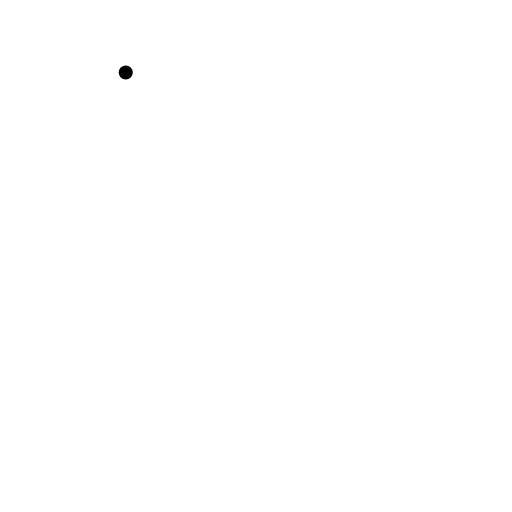
t = 0.00 s
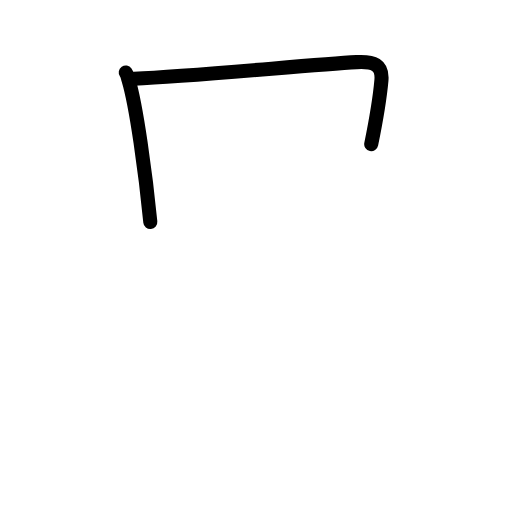
t = 1.83 s
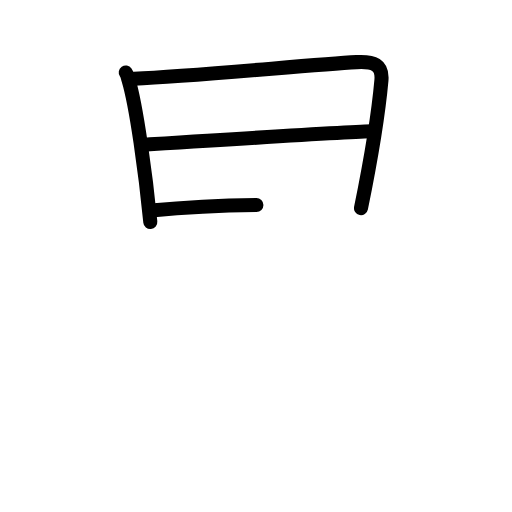
t = 3.50 s
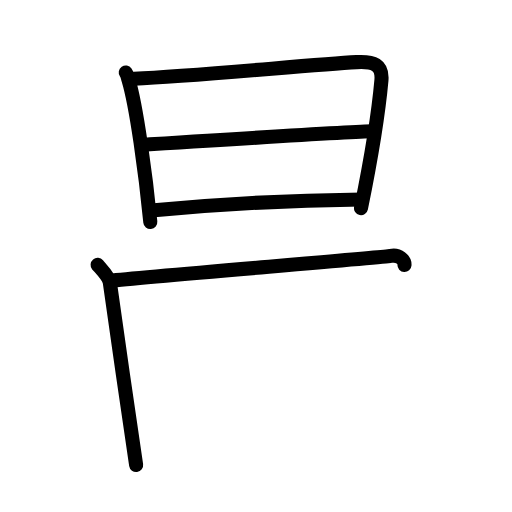
t = 5.38 s
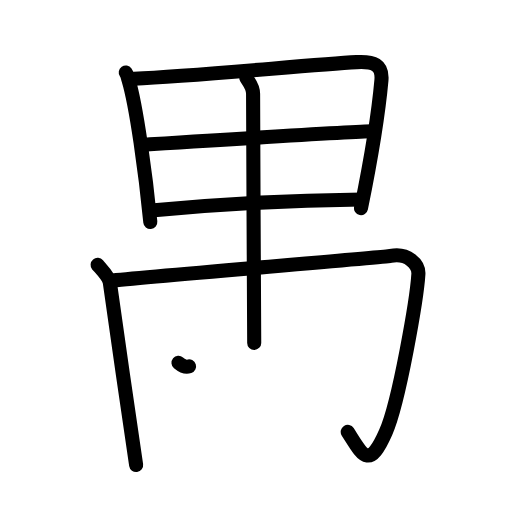
t = 7.25 s
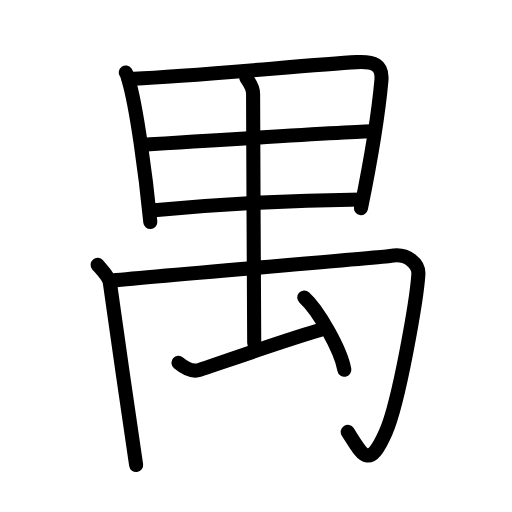
t = 9.00 s

The animated SVG that drew these frames (rendered in a browser with its animation timeline set to each time). Animation: 26 SMIL elements (animate=26); one cycle of 9.00 s.

<?xml version="1.0" encoding="UTF-8"?>
<!--
AniKanjiVG is licensed by CC-BY-SA Paul C. Sommerhoff (https://bitbucket.org/sommerhoff/anikanjivg).
AniKanjiVG uses KanjiVG which is licensed by CC-BY-SA Ulrich Apel (http://kanjivg.tagaini.net).
See also http://creativecommons.org/licenses/by-sa/3.0/
-->
<svg xmlns:kvg='http://kanjivg.tagaini.net' xmlns='http://www.w3.org/2000/svg' width='109' height='109' viewBox='0 0 109 109' style='fill:none;stroke:#000000;stroke-width:3;stroke-linecap:round;stroke-linejoin:round;' id="kvg:kanji_079ba"><g id="kvg:079ba" kvg:element="禺"><g id="kvg:079ba-g1" kvg:element="日"><g id="kvg:079ba-g2" kvg:element="田" kvg:part="1" kvg:variant="true"><path id="kvg:079ba-s1" kvg:type="㇑" d="M26.77,15.42c0.38,0.54,0.38,0.9,0.58,1.57c1.67,5.48,3.67,20.17,4.65,30.27"><animate attributeName="d" begin="0.0s" dur="0.5s" from="M26.77,15.42C26.77,15.42,26.77,15.42,26.77,15.42" to="M26.77,15.42c0.38,0.54,0.38,0.9,0.58,1.57" />
<animate attributeName="d" begin="0.5s" dur="0.5s" from="M26.77,15.42c0.38,0.54,0.38,0.9,0.58,1.57c0,0,0,0,0,0,0" to="M26.77,15.42c0.38,0.54,0.38,0.9,0.58,1.57c1.67,5.48,3.67,20.17,4.65,30.27" />
</path>
<path id="kvg:079ba-s2" kvg:type="㇕" d="M28.53,16.75c13.26-0.55,37.48-2.98,47.38-3.52c3.64-0.2,5.58,0.52,5.29,3.86c-0.48,5.41-2.2,16.66-4.35,27.23"><animate attributeName="d" begin="1.0s" dur="0.3333333333333333s" from="M28.53,16.75C28.53,16.75,28.53,16.75,28.53,16.75" to="M28.53,16.75c13.26-0.55,37.48-2.98,47.38-3.52" />
<animate attributeName="d" begin="1.3333333333333333s" dur="0.3333333333333333s" from="M28.53,16.75c13.26-0.55,37.48-2.98,47.38-3.52c0,0,0,0,0,0,0" to="M28.53,16.75c13.26-0.55,37.48-2.98,47.38-3.52c3.64-0.2,5.58,0.52,5.29,3.86" />
<animate attributeName="d" begin="1.6666666666666665s" dur="0.3333333333333333s" from="M28.53,16.75c13.26-0.55,37.48-2.98,47.38-3.52c3.64-0.2,5.58,0.52,5.29,3.86c0,0,0,0,0,0,0" to="M28.53,16.75c13.26-0.55,37.48-2.98,47.38-3.52c3.64-0.2,5.58,0.52,5.29,3.86c-0.48,5.41-2.2,16.66-4.35,27.23" />
<animate attributeName="d" begin="0s" dur="1.0s" from="M-100,-100" to="M-100,-100" />
</path>
<path id="kvg:079ba-s3" kvg:type="㇐" d="M30.4,30.81c4.32-0.27,45.26-2.86,48.82-2.86"><animate attributeName="d" begin="2.0s" dur="1.0s" from="M30.4,30.81C30.4,30.81,30.4,30.81,30.4,30.81" to="M30.4,30.81c4.32-0.27,45.26-2.86,48.82-2.86" />
<animate attributeName="d" begin="0s" dur="2.0s" from="M-100,-100" to="M-100,-100" />
</path>
<path id="kvg:079ba-s4" kvg:type="㇐" d="M32.2,44.83c13.55-1.33,31.59-2.22,44.77-2.37"><animate attributeName="d" begin="3.0s" dur="1.0s" from="M32.2,44.83C32.2,44.83,32.2,44.83,32.2,44.83" to="M32.2,44.83c13.55-1.33,31.59-2.22,44.77-2.37" />
<animate attributeName="d" begin="0s" dur="3.0s" from="M-100,-100" to="M-100,-100" />
</path>
</g>
</g>
<g id="kvg:079ba-g3" kvg:element="禸" kvg:radical="general"><path id="kvg:079ba-s5" kvg:type="㇑" d="M20.78,56.39c0.72,0.86,2.45,2.57,2.61,3.8C24.25,66.75,28,92.25,28.98,99"><animate attributeName="d" begin="4.0s" dur="0.5s" from="M20.78,56.39C20.78,56.39,20.78,56.39,20.78,56.39" to="M20.78,56.39c0.72,0.86,2.45,2.57,2.61,3.8" />
<animate attributeName="d" begin="4.5s" dur="0.5s" from="M20.78,56.39c0.72,0.86,2.45,2.57,2.61,3.8c0,0,0,0,0,0,0" to="M20.78,56.39c0.72,0.86,2.45,2.57,2.61,3.8C24.25,66.75,28,92.25,28.98,99" />
<animate attributeName="d" begin="0s" dur="4.0s" from="M-100,-100" to="M-100,-100" />
</path>
<path id="kvg:079ba-s6" kvg:type="㇆" d="M23.35,59.79c8.65-0.96,58.1-4.96,59.8-5.3c3.64-0.72,6.05,1.76,5.92,3.88C88.75,63.5,85,85.5,82.13,92c-3.58,8.12-4.88,5-8.1-0.06"><animate attributeName="d" begin="5.0s" dur="0.25s" from="M23.35,59.79C23.35,59.79,23.35,59.79,23.35,59.79" to="M23.35,59.79c8.65-0.96,58.1-4.96,59.8-5.3" />
<animate attributeName="d" begin="5.25s" dur="0.25s" from="M23.35,59.79c8.65-0.96,58.1-4.96,59.8-5.3c0,0,0,0,0,0,0" to="M23.35,59.79c8.65-0.96,58.1-4.96,59.8-5.3c3.64-0.72,6.05,1.76,5.92,3.88" />
<animate attributeName="d" begin="5.5s" dur="0.25s" from="M23.35,59.79c8.65-0.96,58.1-4.96,59.8-5.3c3.64-0.72,6.05,1.76,5.92,3.88c0,0,0,0,0,0,0" to="M23.35,59.79c8.65-0.96,58.1-4.96,59.8-5.3c3.64-0.72,6.05,1.76,5.92,3.88C88.75,63.5,85,85.5,82.13,92" />
<animate attributeName="d" begin="5.75s" dur="0.25s" from="M23.35,59.79c8.65-0.96,58.1-4.96,59.8-5.3c3.64-0.72,6.05,1.76,5.92,3.88C88.75,63.5,85,85.5,82.13,92c0,0,0,0,0,0,0" to="M23.35,59.79c8.65-0.96,58.1-4.96,59.8-5.3c3.64-0.72,6.05,1.76,5.92,3.88C88.75,63.5,85,85.5,82.13,92c-3.58,8.12-4.88,5-8.1-0.06" />
<animate attributeName="d" begin="0s" dur="5.0s" from="M-100,-100" to="M-100,-100" />
</path>
<g id="kvg:079ba-g4" kvg:element="田" kvg:part="2" kvg:variant="true"><path id="kvg:079ba-s7" kvg:type="㇑" d="M52.44,16.59C53,17.5,53.89,18.4,53.88,20c-0.01,7.03,0.24,50.84,0.24,53"><animate attributeName="d" begin="6.0s" dur="0.5s" from="M52.44,16.59C52.44,16.59,52.44,16.59,52.44,16.59" to="M52.44,16.59C53,17.5,53.89,18.4,53.88,20" />
<animate attributeName="d" begin="6.5s" dur="0.5s" from="M52.44,16.59C53,17.5,53.89,18.4,53.88,20c0,0,0,0,0,0,0" to="M52.44,16.59C53,17.5,53.89,18.4,53.88,20c-0.01,7.03,0.24,50.84,0.24,53" />
<animate attributeName="d" begin="0s" dur="6.0s" from="M-100,-100" to="M-100,-100" />
</path>
</g>
<path id="kvg:079ba-s8" kvg:type="６" d="M38,77.25c1.5,1.25,3.17,1.94,4.5,1.5C46.25,77.5,61.15,72.25,69,70"><animate attributeName="d" begin="7.0s" dur="0.5s" from="M38,77.25C38,77.25,38,77.25,38,77.25" to="M38,77.25c1.5,1.25,3.17,1.94,4.5,1.5" />
<animate attributeName="d" begin="7.5s" dur="0.5s" from="M38,77.25c1.5,1.25,3.17,1.94,4.5,1.5c0,0,0,0,0,0,0" to="M38,77.25c1.5,1.25,3.17,1.94,4.5,1.5C46.25,77.5,61.15,72.25,69,70" />
<animate attributeName="d" begin="0s" dur="7.0s" from="M-100,-100" to="M-100,-100" />
</path>
<path id="kvg:079ba-s9" kvg:type="㇔" d="M64.77,63.33c3.02,2.71,7.79,11.16,8.54,15.38"><animate attributeName="d" begin="8.0s" dur="1.0s" from="M64.77,63.33C64.77,63.33,64.77,63.33,64.77,63.33" to="M64.77,63.33c3.02,2.71,7.79,11.16,8.54,15.38" />
<animate attributeName="d" begin="0s" dur="8.0s" from="M-100,-100" to="M-100,-100" />
</path>
</g>
</g>
</svg>
